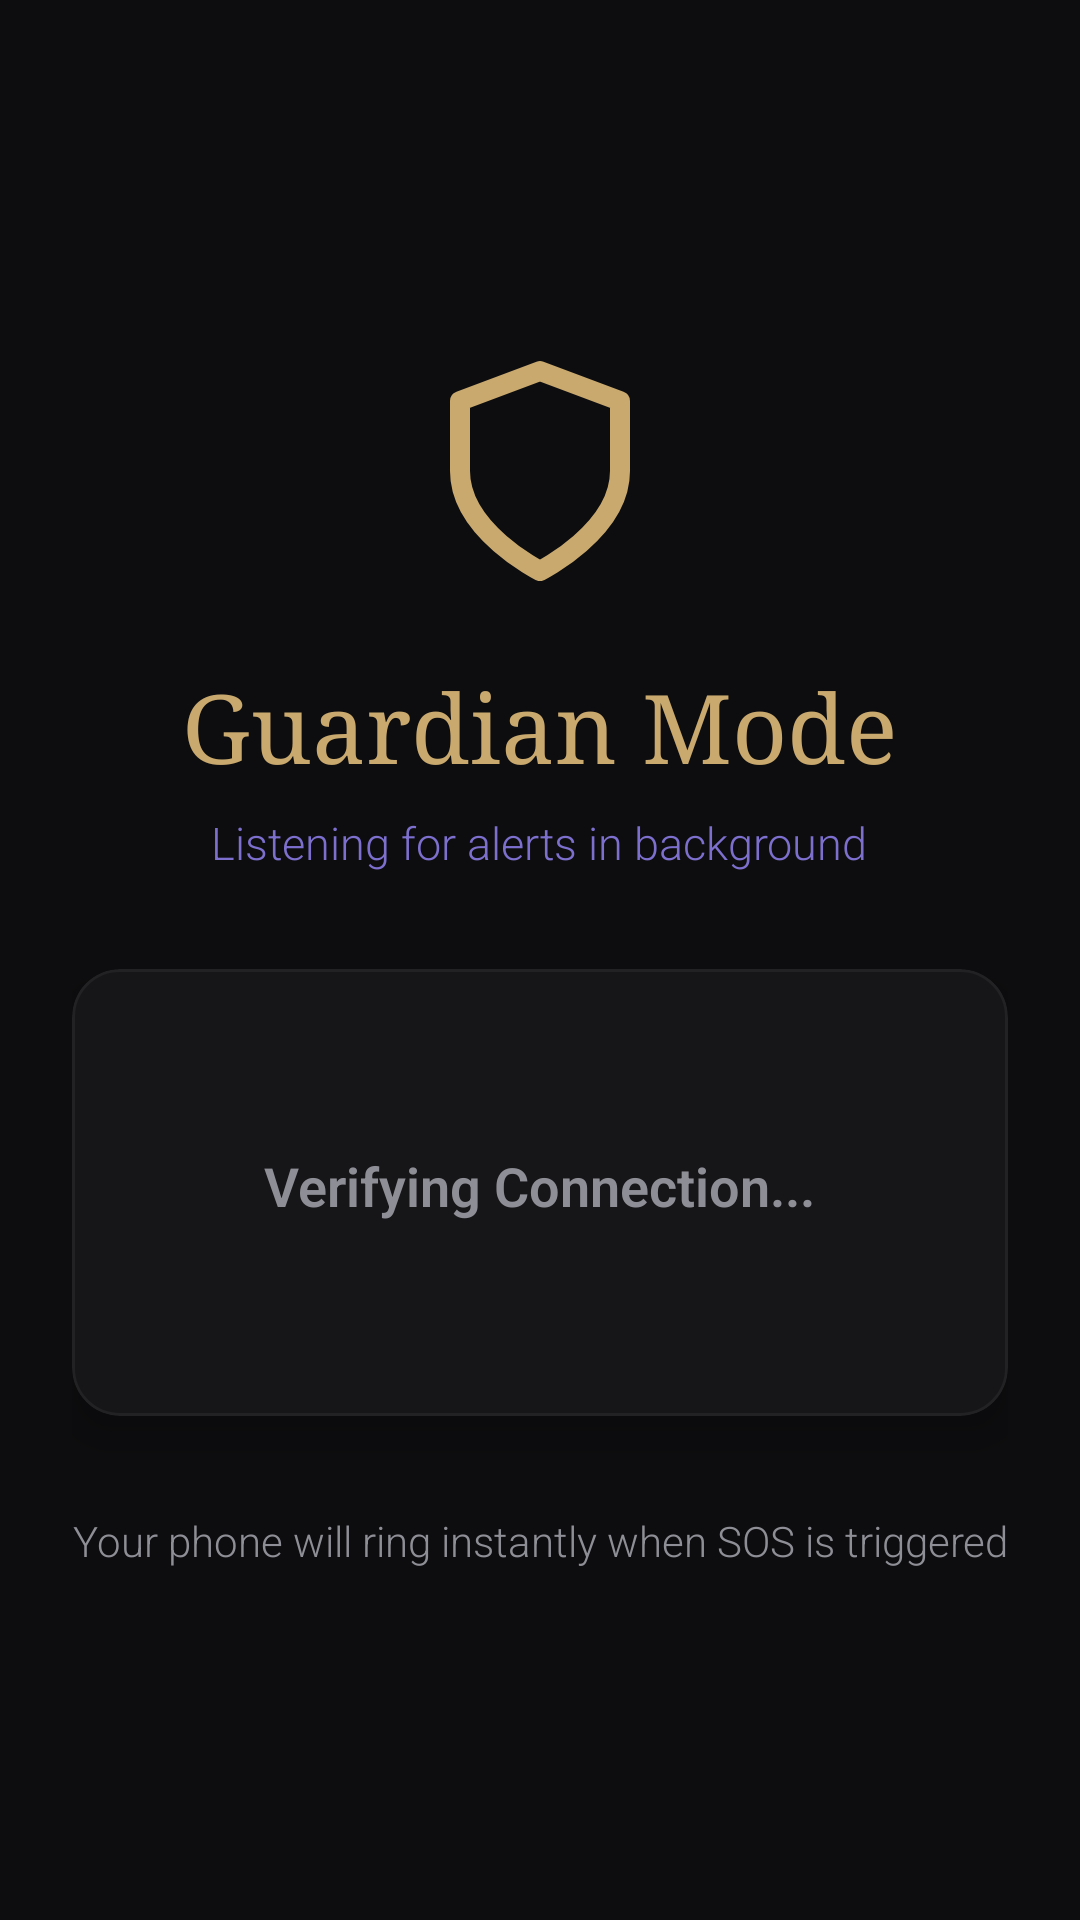

Reconstruct the res/layout file that produces this screen, plus the resources it refers to.
<!-- AndroidManifest.xml: application theme Theme.SafeSignal -->
<!-- res/layout/activity_guardian_home.xml -->
<?xml version="1.0" encoding="utf-8"?>
<LinearLayout xmlns:android="http://schemas.android.com/apk/res/android"
    xmlns:app="http://schemas.android.com/apk/res-auto"
    android:layout_width="match_parent"
    android:layout_height="match_parent"
    android:orientation="vertical"
    android:gravity="center"
    android:padding="24dp"
    android:background="@color/bg_dark">

    <ImageView
        android:layout_width="80dp"
        android:layout_height="80dp"
        android:src="@drawable/ic_shield_vlynxly"
        app:tint="@color/accent_gold"
        android:layout_marginBottom="24dp"/>

    <TextView
        android:layout_width="wrap_content"
        android:layout_height="wrap_content"
        android:text="Guardian Mode"
        android:textSize="32sp"
        android:fontFamily="serif"
        android:textColor="@color/accent_gold"
        android:layout_marginBottom="8dp"/>

    <TextView
        android:id="@+id/tvProtectionStatus"
        android:layout_width="wrap_content"
        android:layout_height="wrap_content"
        android:text="Listening for alerts in background"
        android:textSize="15sp"
        android:fontFamily="sans-serif-light"
        android:textColor="@color/accent_purple"
        android:layout_marginBottom="32dp"/>

    
    <com.google.android.material.card.MaterialCardView
        android:id="@+id/cardLinkStatus"
        android:layout_width="match_parent"
        android:layout_height="wrap_content"
        app:cardBackgroundColor="@color/card_bg"
        app:cardCornerRadius="16dp"
        app:cardElevation="8dp"
        app:strokeWidth="1dp"
        app:strokeColor="@color/glass_border"
        android:layout_marginBottom="24dp">

        <LinearLayout
            android:layout_width="match_parent"
            android:layout_height="wrap_content"
            android:orientation="vertical"
            android:gravity="center"
            android:padding="20dp">

            <ImageView
                android:id="@+id/ivStatusIcon"
                android:layout_width="32dp"
                android:layout_height="32dp"
                android:src="@drawable/ic_check_vlynxly"
                app:tint="@color/text_secondary"
                android:layout_marginBottom="8dp"/>

            <TextView
                android:id="@+id/tvStatus"
                android:layout_width="wrap_content"
                android:layout_height="wrap_content"
                android:text="Verifying Connection..."
                android:textColor="@color/text_secondary"
                android:textStyle="bold"
                android:fontFamily="sans-serif-light"
                android:textSize="18sp"
                android:layout_marginBottom="4dp"/>

            <TextView
                android:id="@+id/tvPairCode"
                android:layout_width="wrap_content"
                android:layout_height="wrap_content"
                android:textColor="@color/white"
                android:textSize="14sp"
                android:alpha="0.8"
                android:layout_marginBottom="4dp"/>
                
            <TextView
                android:id="@+id/tvProtected"
                android:layout_width="wrap_content"
                android:layout_height="wrap_content"
                android:textColor="@color/text_secondary"
                android:textSize="13sp"/>

        </LinearLayout>
    </com.google.android.material.card.MaterialCardView>

    
    <com.google.android.material.card.MaterialCardView
        android:id="@+id/cardSosAlert"
        android:layout_width="match_parent"
        android:layout_height="wrap_content"
        android:visibility="gone"
        app:cardBackgroundColor="@color/card_bg"
        app:cardCornerRadius="16dp"
        app:cardElevation="10dp"
        app:strokeWidth="2dp"
        app:strokeColor="@color/sos_red"
        android:layout_marginBottom="24dp">

        <LinearLayout
            android:layout_width="match_parent"
            android:layout_height="wrap_content"
            android:orientation="vertical"
            android:gravity="center"
            android:padding="20dp">

            <TextView
                android:layout_width="wrap_content"
                android:layout_height="wrap_content"
                android:text="🚨 EMERGENCY SOS ACTIVE"
                android:textColor="@color/sos_red"
                android:textSize="20sp"
                android:textStyle="bold"
                android:fontFamily="serif"
                android:layout_marginBottom="8dp"/>

            <TextView
                android:id="@+id/tvSosLocation"
                android:layout_width="wrap_content"
                android:layout_height="wrap_content"
                android:text="📍 Waiting for GPS location..."
                android:textColor="@color/white"
                android:textSize="16sp"
                android:gravity="center"
                android:layout_marginBottom="20dp"/>

            
            <LinearLayout
                android:layout_width="match_parent"
                android:layout_height="wrap_content"
                android:orientation="horizontal"
                android:gravity="center"
                android:weightSum="2"
                android:layout_marginBottom="12dp">

                <Button
                    android:id="@+id/btnSosOpenMap"
                    android:layout_width="0dp"
                    android:layout_height="wrap_content"
                    android:layout_weight="1"
                    android:text="Open Map"
                    android:textColor="@color/bg_dark"
                    android:backgroundTint="@color/success"
                    android:layout_marginEnd="6dp"
                    android:textSize="13sp"
                    android:textStyle="bold"
                    app:cornerRadius="8dp" />

                <Button
                    android:id="@+id/btnSosCall"
                    android:layout_width="0dp"
                    android:layout_height="wrap_content"
                    android:layout_weight="1"
                    android:text="Call Partner"
                    android:textColor="@color/bg_dark"
                    android:backgroundTint="@color/accent_gold"
                    android:layout_marginStart="6dp"
                    android:textSize="13sp"
                    android:textStyle="bold"
                    app:cornerRadius="8dp" />
            </LinearLayout>

            <Button
                android:id="@+id/btnSosDismiss"
                android:layout_width="wrap_content"
                android:layout_height="wrap_content"
                android:text="Dismiss SOS Alert"
                android:textColor="@color/white"
                android:backgroundTint="@color/sos_red_dark"
                android:textSize="13sp"
                app:cornerRadius="8dp" />

        </LinearLayout>
    </com.google.android.material.card.MaterialCardView>

    <TextView
        android:layout_width="match_parent"
        android:layout_height="wrap_content"
        android:text="Your phone will ring instantly when SOS is triggered"
        android:textSize="14sp"
        android:fontFamily="sans-serif-light"
        android:textColor="@color/text_secondary"
        android:gravity="center"
        android:layout_marginTop="8dp"/>

</LinearLayout>
<!-- resources referenced by this layout -->
<resources>
  <color name="accent_gold">#C9A96E</color>
  <color name="accent_purple">#7C6FCD</color>
  <color name="bg_dark">#0D0D0F</color>
  <color name="card_bg">#161618</color>
  <color name="glass_border">#0DFFFFFF</color>
  <color name="sos_red">#E07070</color>
  <color name="sos_red_dark">#B05050</color>
  <color name="success">#6ECFA0</color>
  <color name="text_secondary">#8E8E96</color>
  <color name="white">#F0EDE8</color>
  <!-- drawable ic_shield_vlynxly (drawable) -->
  <vector xmlns:android="http://schemas.android.com/apk/res/android"
      android:width="24dp"
      android:height="24dp"
      android:viewportWidth="24"
      android:viewportHeight="24">
    <path
        android:pathData="M12 22s8-4 8-10V5l-8-3-8 3v7c0 6 8 10 8 10"
        android:strokeLineJoin="round"
        android:strokeWidth="2"
        android:fillColor="#00000000"
        android:strokeColor="#FFFFFF"
        android:strokeLineCap="round"/>
  </vector>
  <style name="Theme.SafeSignal" parent="Theme.MaterialComponents.DayNight.NoActionBar">
          <item name="colorPrimary">@color/purple_primary</item>
          <item name="colorPrimaryVariant">@color/purple_dark</item>
          <item name="colorOnPrimary">@color/white</item>
          <item name="colorSurface">@color/bg_dark</item>
          <item name="android:windowBackground">@color/bg_dark</item>
          <item name="android:statusBarColor">@color/bg_dark</item>
          <item name="android:navigationBarColor">@color/bg_dark</item>
      </style>
  <color name="purple_primary">#7C6FCD</color>
  <color name="purple_dark">#5C50A6</color>
</resources>
